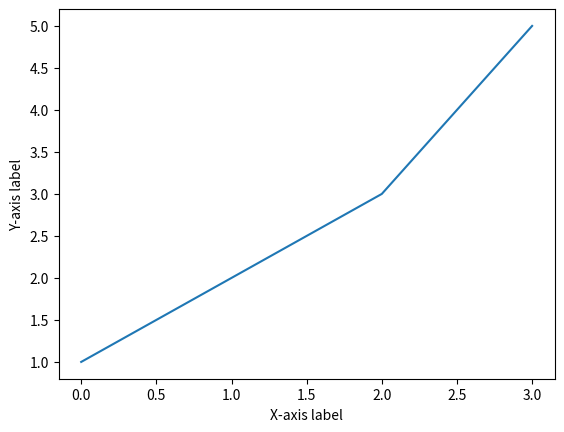

Write the Python code that produced this figure.
import matplotlib.pyplot as plt

plt.plot([1,2,3,5])
plt.xlabel('X-axis label')
plt.ylabel('Y-axis label')
plt.show()